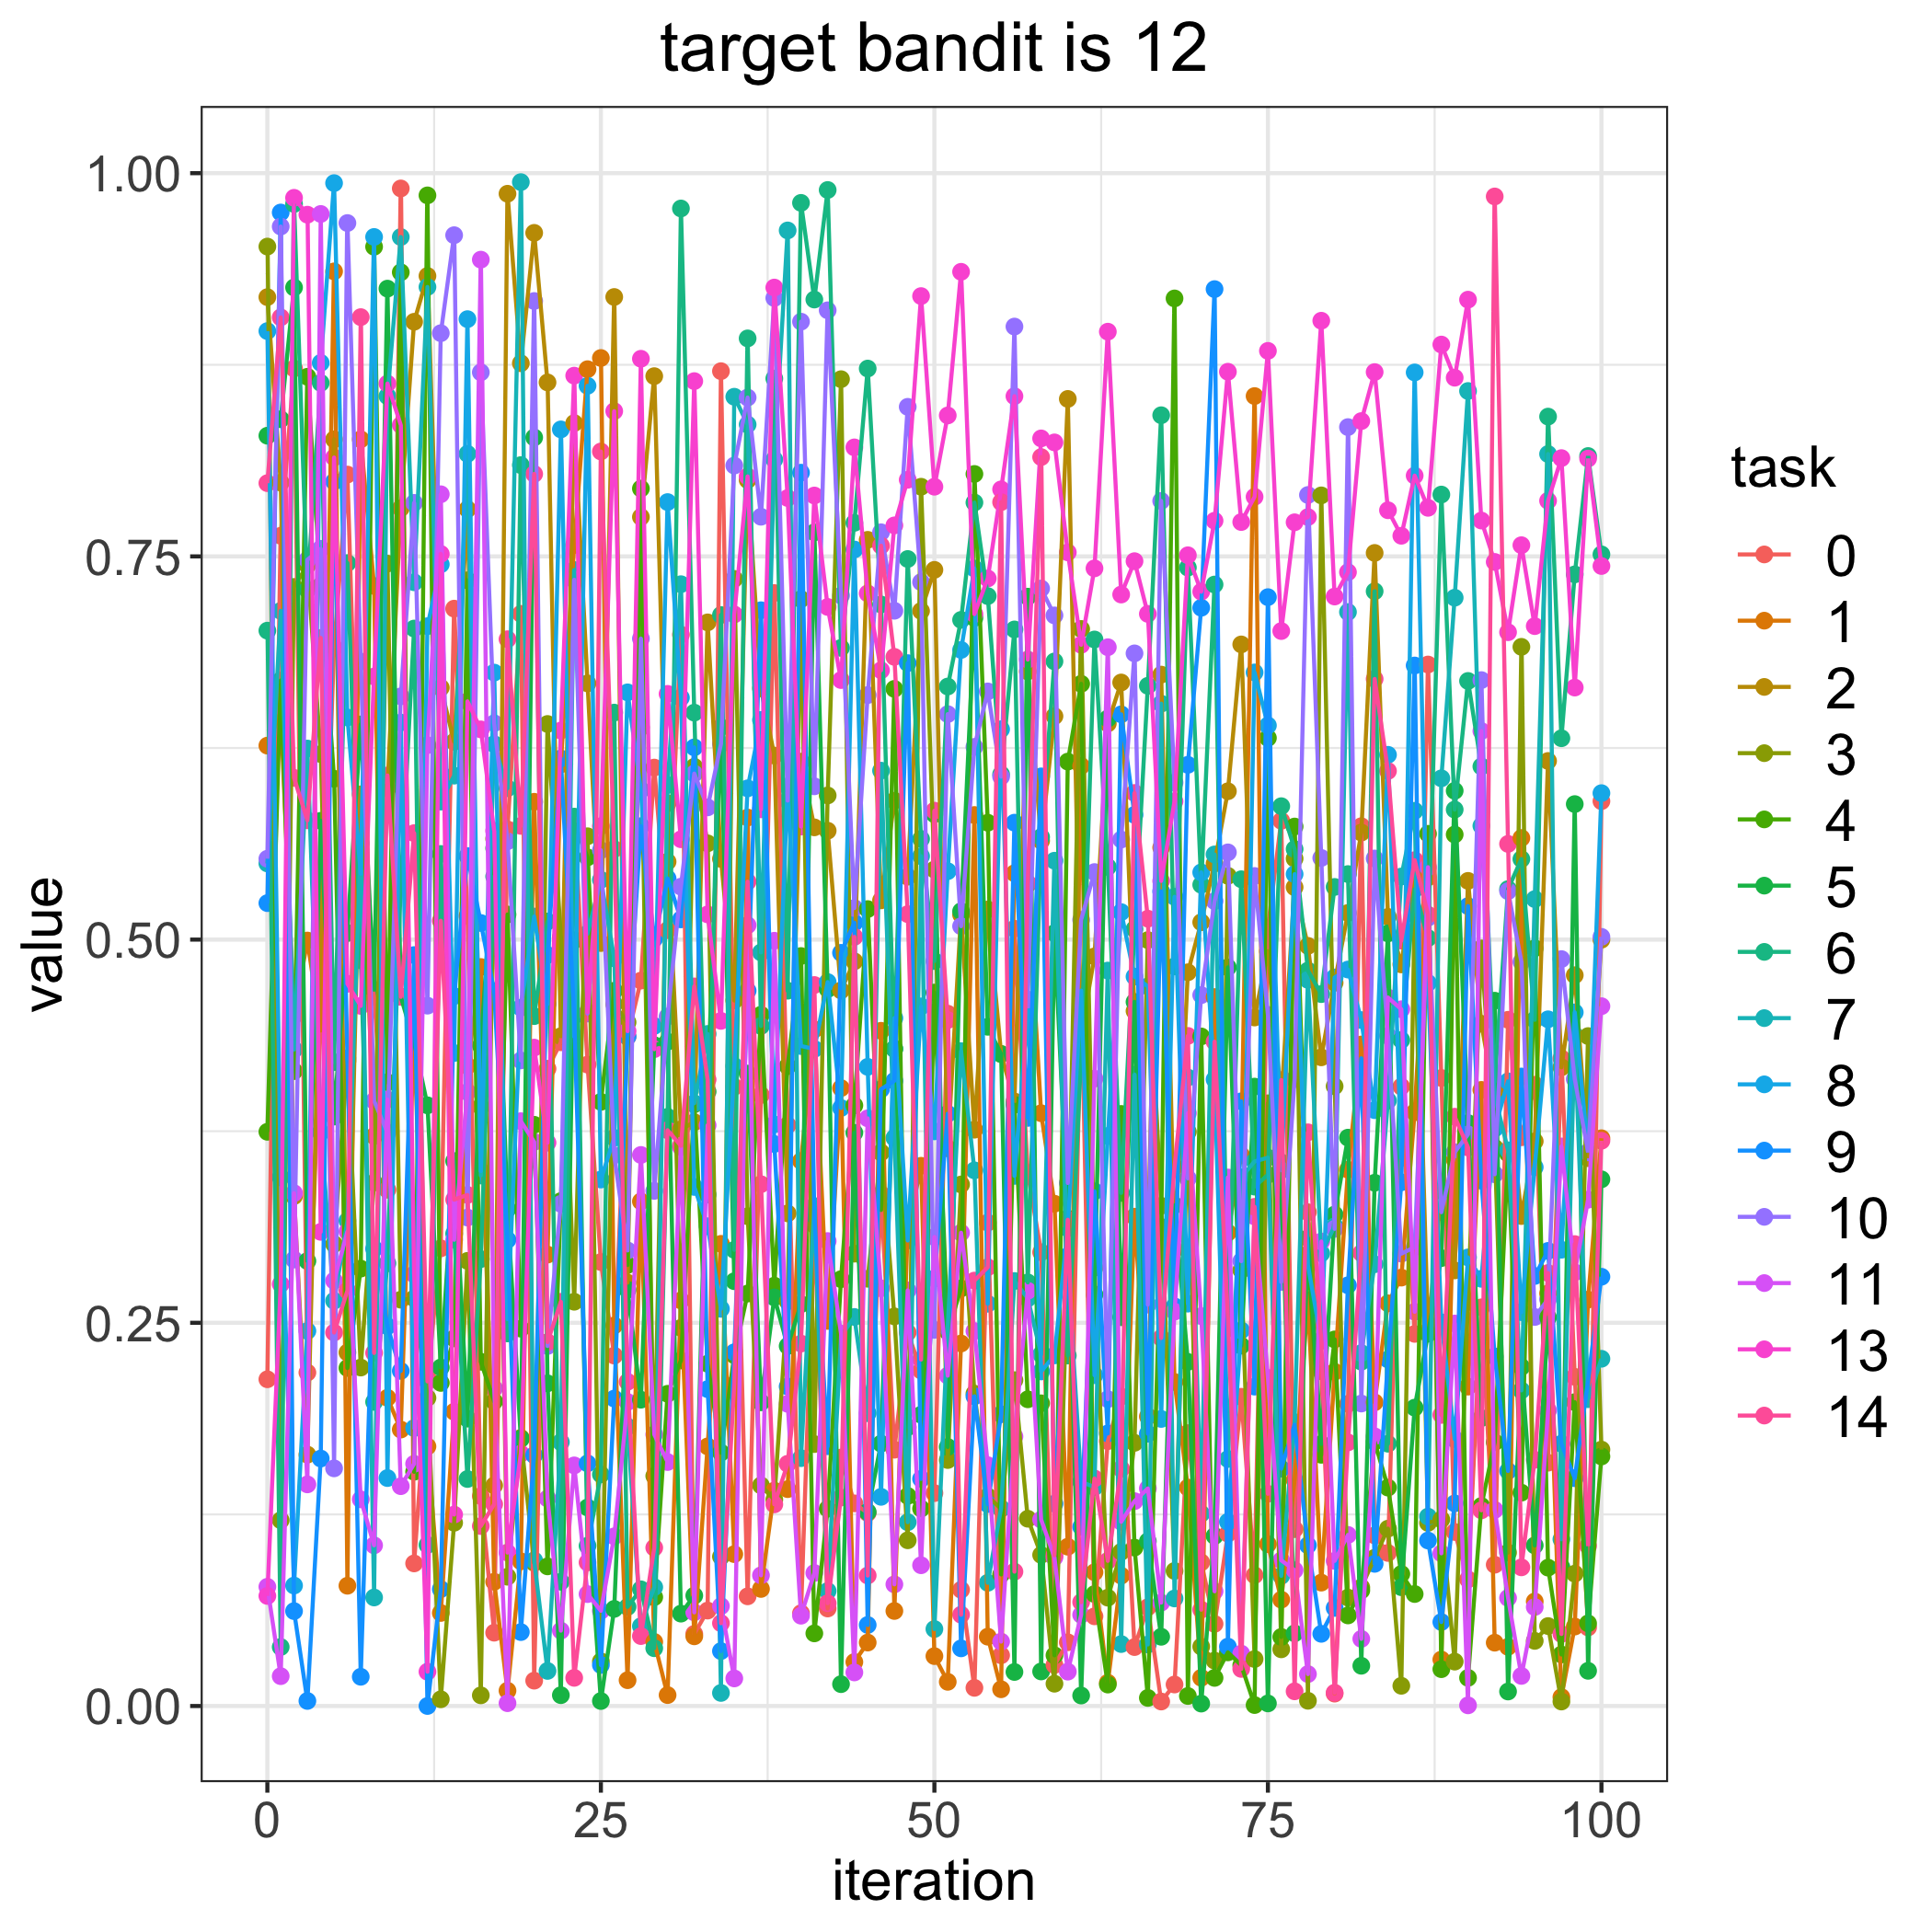

Data behind this chart, as committed beside it:
, 0.0, 1.0, 2.0, 3.0, 4.0, 5.0, 6.0, 7.0, 8.0, 9.0, 10.0, 11.0, 13.0, 14.0
0, 0.2132, 0.6265, 0.9191, 0.9521, 0.3746, 0.8287, 0.7016, 0.5497, 0.897, 0.5238, 0.5528, 0.07778, 0.07181, 0.7978
1, 0.7634, 0.649, 0.7981, 0.1212, 0.669, 0.8395, 0.0385, 0.7145, 0.3449, 0.9743, 0.9652, 0.01948, 0.2752, 0.9059
2, 0.8726, 0.4504, 0.3327, 0.7301, 0.4142, 0.9254, 0.9799, 0.4283, 0.07859, 0.06192, 0.2912, 0.3346, 0.9839, 0.6055
3, 0.2175, 0.4994, 0.164, 0.7442, 0.8672, 0.2903, 0.7282, 0.6246, 0.2447, 0.003311, 0.7478, 0.1446, 0.9729, 0.5778
4, 0.4453, 0.4407, 0.5079, 0.621, 0.7309, 0.5775, 0.8632, 0.3743, 0.8762, 0.1614, 0.7549, 0.9734, 0.3093, 0.6968
5, 0.6904, 0.9359, 0.8263, 0.3013, 0.6049, 0.3845, 0.42, 0.2644, 0.9935, 0.7988, 0.1551, 0.2775, 0.8145, 0.2436
6, 0.8034, 0.07847, 0.2306, 0.4208, 0.2205, 0.5043, 0.7456, 0.3166, 0.6449, 0.4226, 0.9675, 0.3095, 0.4712, 0.271
7, 0.5188, 0.8264, 0.5947, 0.2208, 0.2854, 0.6404, 0.4865, 0.5629, 0.543, 0.01907, 0.6814, 0.1348, 0.4567, 0.9061
8, 0.4631, 0.7307, 0.3718, 0.3414, 0.952, 0.4673, 0.1984, 0.07081, 0.9584, 0.2983, 0.3948, 0.1048, 0.6716, 0.2304
9, 0.3368, 0.2011, 0.5986, 0.7453, 0.407, 0.9247, 0.2888, 0.8546, 0.1487, 0.2478, 0.3741, 0.3956, 0.8627, 0.6071
10, 0.99, 0.1804, 0.7814, 0.2651, 0.9353, 0.4628, 0.5359, 0.9583, 0.6416, 0.2186, 0.6587, 0.1434, 0.8357, 0.4626
11, 0.09303, 0.44, 0.9031, 0.2659, 0.1528, 0.4331, 0.7029, 0.7331, 0.1813, 0.4899, 0.7849, 0.158, 0.2816, 0.5694
12, 0.2142, 0.1693, 0.933, 0.201, 0.9855, 0.3919, 0.1051, 0.9258, 0.7045, 2.4148176482097165e-05, 0.4569, 0.6269, 0.02239, 0.2118
13, 0.2986, 0.06071, 0.6643, 0.004396, 0.2108, 0.2209, 0.5559, 0.59, 0.7448, 0.07624, 0.8956, 0.7905, 0.7516, 0.5123
14, 0.7159, 0.192, 0.629, 0.1195, 0.2398, 0.3555, 0.3082, 0.607, 0.426, 0.4631, 0.9595, 0.3042, 0.1249, 0.3304
15, 0.5154, 0.4176, 0.7808, 0.2904, 0.7344, 0.1875, 0.1481, 0.8169, 0.9048, 0.5545, 0.3187, 0.4006, 0.6554, 0.3334
16, 0.137, 0.4821, 0.391, 0.00697, 0.2246, 0.4307, 0.2916, 0.3461, 0.349, 0.5108, 0.8701, 0.9436, 0.6371, 0.1174
17, 0.04784, 0.08106, 0.1439, 0.5658, 0.1987, 0.5596, 0.5412, 0.6275, 0.6742, 0.4664, 0.6411, 0.2072, 0.571, 0.1317
18, 0.5719, 0.01, 0.9866, 0.08434, 0.5164, 0.3242, 0.2431, 0.5987, 0.2525, 0.3041, 0.5641, 0.00184, 0.1001, 0.696
19, 0.7125, 0.0944, 0.876, 0.1749, 0.2462, 0.1743, 0.8096, 0.9942, 0.4556, 0.04823, 0.4212, 0.3815, 0.1646, 0.5742
20, 0.01654, 0.5899, 0.9611, 0.09343, 0.3792, 0.8276, 0.4501, 0.09501, 0.5151, 0.1637, 0.9166, 0.368, 0.4295, 0.8038
21, 0.4158, 0.2945, 0.8635, 0.6407, 0.09111, 0.2105, 0.5118, 0.0229, 0.458, 0.49, 0.2349, 0.1354, 0.3675, 0.2374
22, 0.433, 0.6143, 0.437, 0.5015, 0.3294, 0.007069, 0.08106, 0.1722, 0.8328, 0.6182, 0.3276, 0.04917, 0.6364, 0.2637
23, 0.5797, 0.7574, 0.837, 0.2637, 0.5761, 0.4996, 0.5802, 0.7411, 0.4367, 0.4502, 0.7347, 0.157, 0.8679, 0.01838
24, 0.4184, 0.8721, 0.6671, 0.5674, 0.5536, 0.1295, 0.1045, 0.5038, 0.8613, 0.1583, 0.4518, 0.07301, 0.4527, 0.09367
25, 0.2896, 0.8794, 0.4978, 0.02915, 0.3942, 0.003264, 0.1511, 0.539, 0.3435, 0.02676, 0.5583, 0.0621, 0.574, 0.8184
26, 0.2286, 0.2483, 0.9192, 0.4579, 0.4666, 0.06336, 0.6481, 0.4878, 0.3707, 0.2006, 0.3593, 0.1107, 0.8447, 0.5591
27, 0.4366, 0.01684, 0.2762, 0.446, 0.2877, 0.2716, 0.06467, 0.1822, 0.6613, 0.4368, 0.2972, 0.1983, 0.4403, 0.2115
28, 0.4733, 0.3292, 0.7757, 0.6385, 0.7942, 0.1998, 0.07613, 0.05205, 0.5976, 0.574, 0.6964, 0.3595, 0.8789, 0.04563
29, 0.6122, 0.04183, 0.8676, 0.1501, 0.07103, 0.4312, 0.03771, 0.07754, 0.4437, 0.5005, 0.3361, 0.1772, 0.4285, 0.1033
30, 0.5061, 0.007132, 0.5508, 0.5889, 0.2037, 0.4334, 0.3843, 0.6009, 0.7854, 0.5399, 0.4498, 0.1592, 0.6603, 0.3756
31, 0.6989, 0.2646, 0.3763, 0.2467, 0.2254, 0.06027, 0.977, 0.7319, 0.6578, 0.5132, 0.5345, 0.3646, 0.5654, 0.3655
32, 0.04706, 0.04547, 0.3809, 0.6127, 0.3926, 0.07204, 0.6481, 0.3932, 0.3386, 0.6254, 0.6083, 0.06109, 0.8643, 0.4695
33, 0.06227, 0.1694, 0.7069, 0.5628, 0.2233, 0.4008, 0.3337, 0.4385, 0.313, 0.2067, 0.5863, 0.3788, 0.5164, 0.4087
34, 0.8708, 0.3015, 0.5526, 0.09743, 0.1653, 0.6386, 0.7118, 0.008532, 0.2591, 0.03584, 0.6276, 0.06518, 0.447, 0.05403
35, 0.4039, 0.09909, 0.4603, 0.7353, 0.2289, 0.2771, 0.2976, 0.8542, 0.4175, 0.2308, 0.8093, 0.018, 0.7121, 0.2099
36, 0.07156, 0.5796, 0.7998, 0.3195, 0.2691, 0.4126, 0.8922, 0.836, 0.5987, 0.4666, 0.8536, 0.5094, 0.8022, 0.5378
37, 0.3986, 0.07637, 0.6639, 0.1439, 0.451, 0.1981, 0.4437, 0.4916, 0.6433, 0.7149, 0.7759, 0.08526, 0.585, 0.3404
38, 0.7261, 0.1405, 0.6201, 0.1346, 0.2742, 0.2666, 0.866, 0.8132, 0.3794, 0.3667, 0.9185, 0.4992, 0.9254, 0.1315
39, 0.3789, 0.1415, 0.3214, 0.264, 0.4174, 0.2348, 0.4667, 0.9626, 0.6, 0.2085, 0.5907, 0.1971, 0.7881, 0.158
40, 0.06054, 0.3556, 0.6161, 0.7221, 0.4893, 0.2622, 0.9806, 0.1617, 0.4306, 0.8046, 0.9031, 0.05892, 0.5738, 0.2364
41, 0.3139, 0.4414, 0.5732, 0.1709, 0.04738, 0.7657, 0.9176, 0.3262, 0.4287, 0.3201, 0.6, 0.08679, 0.7897, 0.4704
42, 0.06362, 0.2512, 0.571, 0.594, 0.1287, 0.4677, 0.989, 0.07502, 0.4723, 0.1695, 0.9105, 0.3033, 0.717, 0.06708
43, 0.1621, 0.4031, 0.4668, 0.8656, 0.2785, 0.01427, 0.6903, 0.2414, 0.3901, 0.4914, 0.7245, 0.243, 0.6693, 0.136
44, 0.1322, 0.02871, 0.4858, 0.2951, 0.3918, 0.374, 0.7719, 0.2538, 0.7545, 0.511, 0.5206, 0.02192, 0.8211, 0.5018
45, 0.1259, 0.0414, 0.7608, 0.2787, 0.5199, 0.1266, 0.8725, 0.191, 0.417, 0.05287, 0.6595, 0.3834, 0.7259, 0.08514
46, 0.3339, 0.4405, 0.5256, 0.3611, 0.3236, 0.1712, 0.7186, 0.6102, 0.1365, 0.4024, 0.7657, 0.2725, 0.6757, 0.757
47, 0.1672, 0.062, 0.5906, 0.2542, 0.6636, 0.4288, 0.4286, 0.3707, 0.4488, 0.4079, 0.7145, 0.07938, 0.7702, 0.6845
48, 0.2437, 0.3098, 0.541, 0.1081, 0.1371, 0.1819, 0.7483, 0.1199, 0.3037, 0.6804, 0.8476, 0.2711, 0.8, 0.5166
49, 0.2188, 0.3524, 0.7144, 0.7954, 0.1288, 0.19, 0.5657, 0.5544, 0.4564, 0.1482, 0.7332, 0.09184, 0.9198, 0.226
50, 0.1389, 0.03255, 0.7412, 0.5457, 0.4654, 0.5818, 0.486, 0.05021, 0.3749, 0.2788, 0.2454, 0.306, 0.7955, 0.5841
51, 0.4517, 0.01578, 0.3638, 0.1605, 0.2443, 0.169, 0.6651, 0.2466, 0.5446, 0.3864, 0.6471, 0.2155, 0.8419, 0.4475
52, 0.07583, 0.2365, 0.5163, 0.3402, 0.2724, 0.5185, 0.7086, 0.4272, 0.689, 0.03762, 0.5087, 0.3088, 0.9357, 0.05957
53, 0.01186, 0.5813, 0.376, 0.2038, 0.8038, 0.7098, 0.7851, 0.3494, 0.7421, 0.202, 0.6257, 0.2446, 0.7124, 0.2775
54, 0.3154, 0.04523, 0.5196, 0.1368, 0.5763, 0.4431, 0.7241, 0.08039, 0.2624, 0.1317, 0.6619, 0.1571, 0.7356, 0.2862
55, 0.03309, 0.01092, 0.4254, 0.1287, 0.08585, 0.4253, 0.6078, 0.1289, 0.6372, 0.1903, 0.6063, 0.04202, 0.7937, 0.7854
56, 0.5071, 0.5433, 0.3944, 0.2126, 0.3922, 0.02221, 0.7023, 0.2773, 0.3459, 0.5763, 0.8999, 0.1758, 0.8545, 0.08766
57, 0.3478, 0.5363, 0.6749, 0.1222, 0.2001, 0.7237, 0.2764, 0.2659, 0.4536, 0.3837, 0.4609, 0.2709, 0.6827, 0.5368
58, 0.296, 0.3867, 0.5645, 0.09857, 0.1975, 0.02254, 0.5669, 0.2294, 0.2183, 0.6065, 0.7291, 0.1216, 0.827, 0.8148
59, 0.02679, 0.3277, 0.6458, 0.01455, 0.0331, 0.5042, 0.6815, 0.5515, 0.2287, 0.132, 0.7115, 0.09697, 0.8244, 0.09838
... 41 more rows
